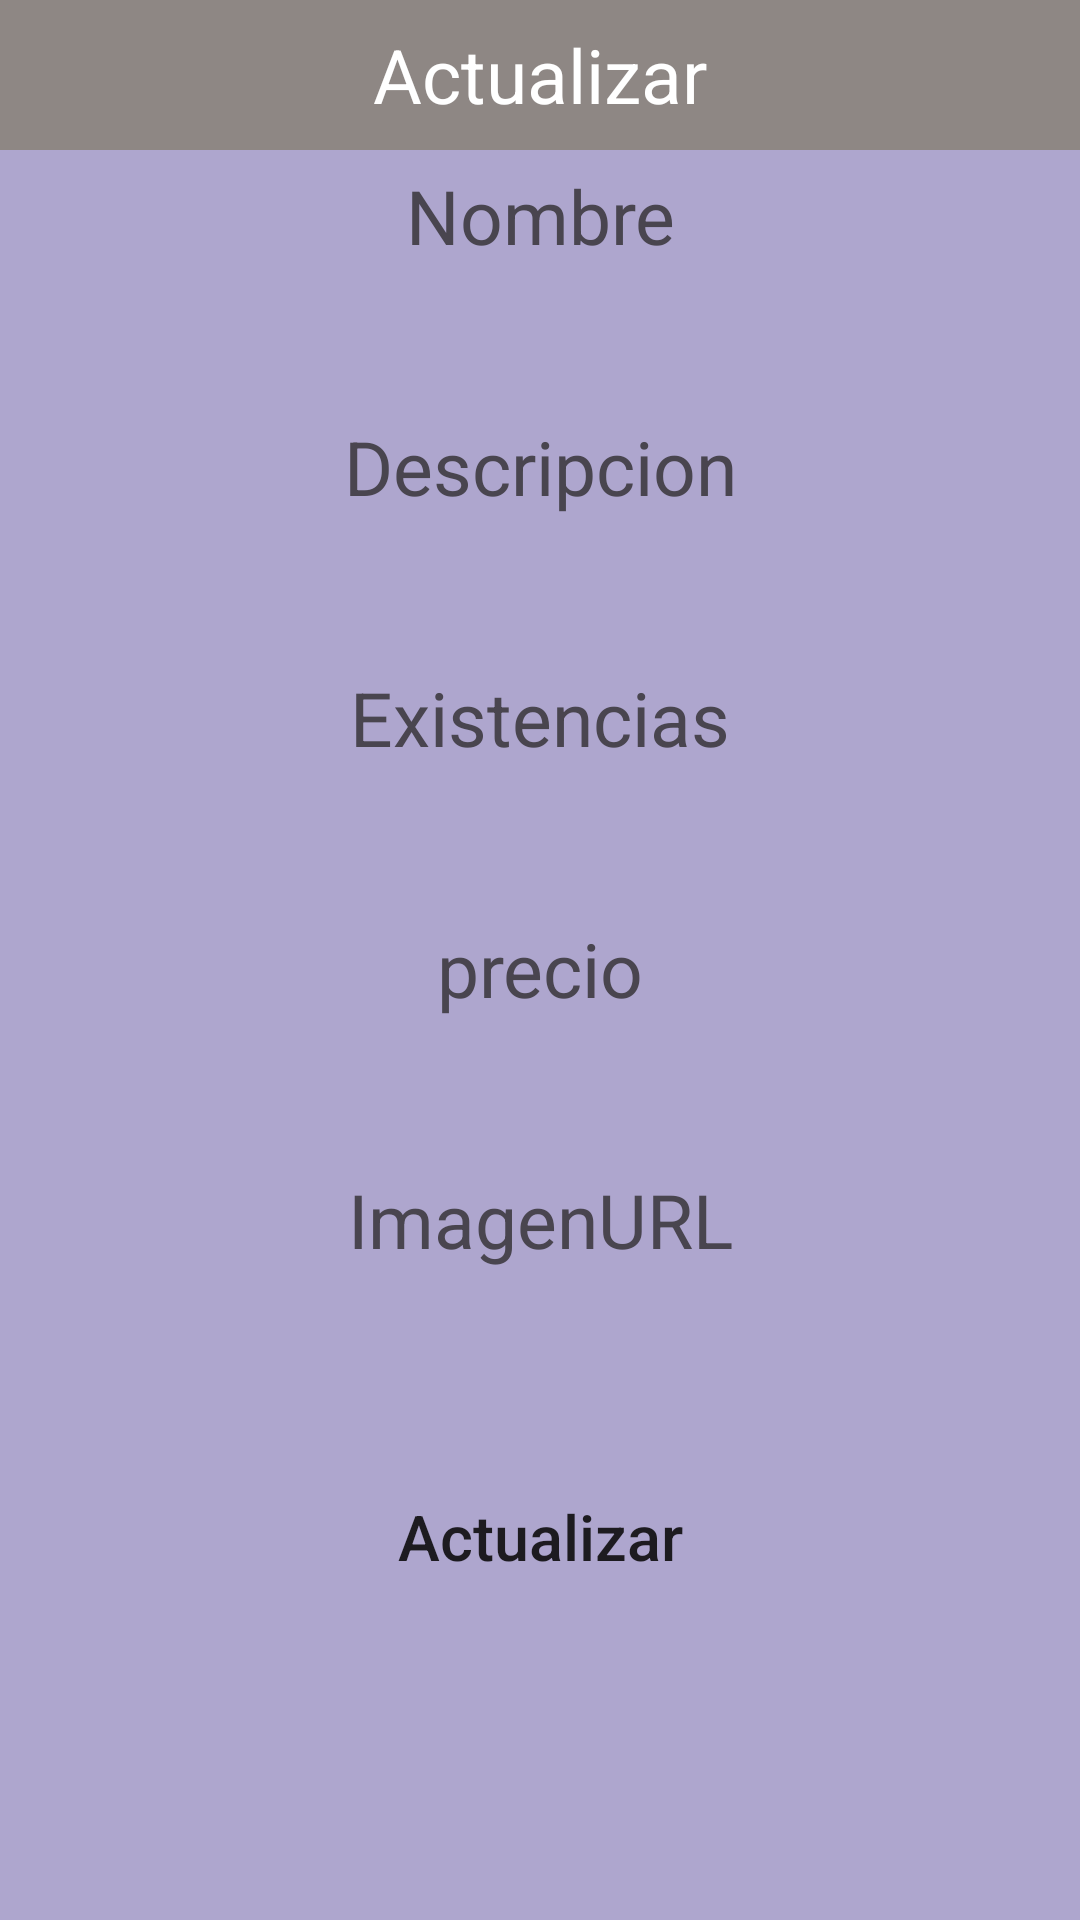

Produce the Android XML layout that renders to this screen, including the resource entries it uses.
<!-- AndroidManifest.xml: application theme Theme.XYZ_final -->
<!-- res/layout/ventana_emergente.xml -->
<LinearLayout xmlns:android="http://schemas.android.com/apk/res/android"
    android:layout_width="match_parent"
    android:layout_height="match_parent"
    android:orientation="vertical"
    android:background="@color/material_dynamic_tertiary70">


    <TextView
        android:layout_width="match_parent"
        android:layout_height="50dp"
        android:text="Actualizar"
        android:background="#8E8784"
        android:textSize="25dp"
        android:gravity="center"
        android:textColor="#FFF"/>
    <TextView
        android:layout_width="match_parent"
        android:layout_height="wrap_content"
        android:text="Nombre"
        android:textSize="25dp"
        android:gravity="center"
        android:layout_marginTop="5dp"
        android:layout_marginBottom="5dp"/>
    <EditText
        android:layout_width="match_parent"
        android:layout_height="35dp"
        android:layout_marginLeft="18dp"
        android:layout_marginRight="18dp"
        android:background="@drawable/rounded"
        android:id="@+id/nombreText"/>
    <TextView
        android:layout_width="match_parent"
        android:layout_height="wrap_content"
        android:text="Descripcion"
        android:textSize="25dp"
        android:gravity="center"
        android:layout_marginTop="10dp"
        android:layout_marginBottom="5dp"/>
    <EditText
        android:layout_width="match_parent"
        android:layout_height="35dp"
        android:layout_marginLeft="18dp"
        android:layout_marginRight="18dp"
        android:background="@drawable/rounded"
        android:id="@+id/descripcioText"/>
    <TextView
        android:layout_width="match_parent"
        android:layout_height="wrap_content"
        android:text="Existencias"
        android:textSize="25dp"
        android:gravity="center"
        android:layout_marginTop="10dp"
        android:layout_marginBottom="5dp"/>
    <EditText
        android:layout_width="match_parent"
        android:layout_height="35dp"
        android:layout_marginLeft="18dp"
        android:layout_marginRight="18dp"
        android:background="@drawable/rounded"
        android:id="@+id/existeciasText"/>
    <TextView
        android:layout_width="match_parent"
        android:layout_height="wrap_content"
        android:text="precio"
        android:textSize="25dp"
        android:gravity="center"
        android:layout_marginTop="10dp"
        android:layout_marginBottom="5dp"/>
    <EditText
        android:layout_width="match_parent"
        android:layout_height="35dp"
        android:layout_marginLeft="18dp"
        android:layout_marginRight="18dp"
        android:background="@drawable/rounded"
        android:id="@+id/precioText"/>
    <TextView
        android:layout_width="match_parent"
        android:layout_height="wrap_content"
        android:text="ImagenURL"
        android:textSize="25dp"
        android:gravity="center"
        android:layout_marginTop="10dp"
        android:layout_marginBottom="5dp"/>
    <EditText
        android:layout_width="match_parent"
        android:layout_height="35dp"
        android:layout_marginLeft="18dp"
        android:layout_marginRight="18dp"
        android:background="@drawable/rounded"
        android:id="@+id/img1"/>
    <Button
        android:layout_width="match_parent"
        android:layout_height="wrap_content"
        android:layout_marginLeft="25dp"
        android:layout_marginRight="25dp"
        android:layout_marginTop="25dp"
        android:text="Actualizar"
        android:textSize="21dp"
        android:textAllCaps="false"
        android:background="@drawable/rounded"
        android:gravity="center"
        android:id="@+id/btn_actualizar"/>
</LinearLayout>
<!-- resources referenced by this layout -->
<resources>
  <!-- drawable rounded (drawable) -->
  <?xml version="1.0" encoding="utf-8"?>
  <selector xmlns:android="http://schemas.android.com/apk/res/android">
  
      <solid
          android:color="#FFFFFF"/>
      <stroke
          android:width="1dp"
          android:color="#2F6699"/>
      <corners
          android:radius="35dp"/>
  </selector>
  <style name="Theme.XYZ_final" parent="Base.Theme.XYZ_final" />
  <style name="Base.Theme.XYZ_final" parent="Theme.Material3.DayNight.NoActionBar">
          
          
      </style>
</resources>
